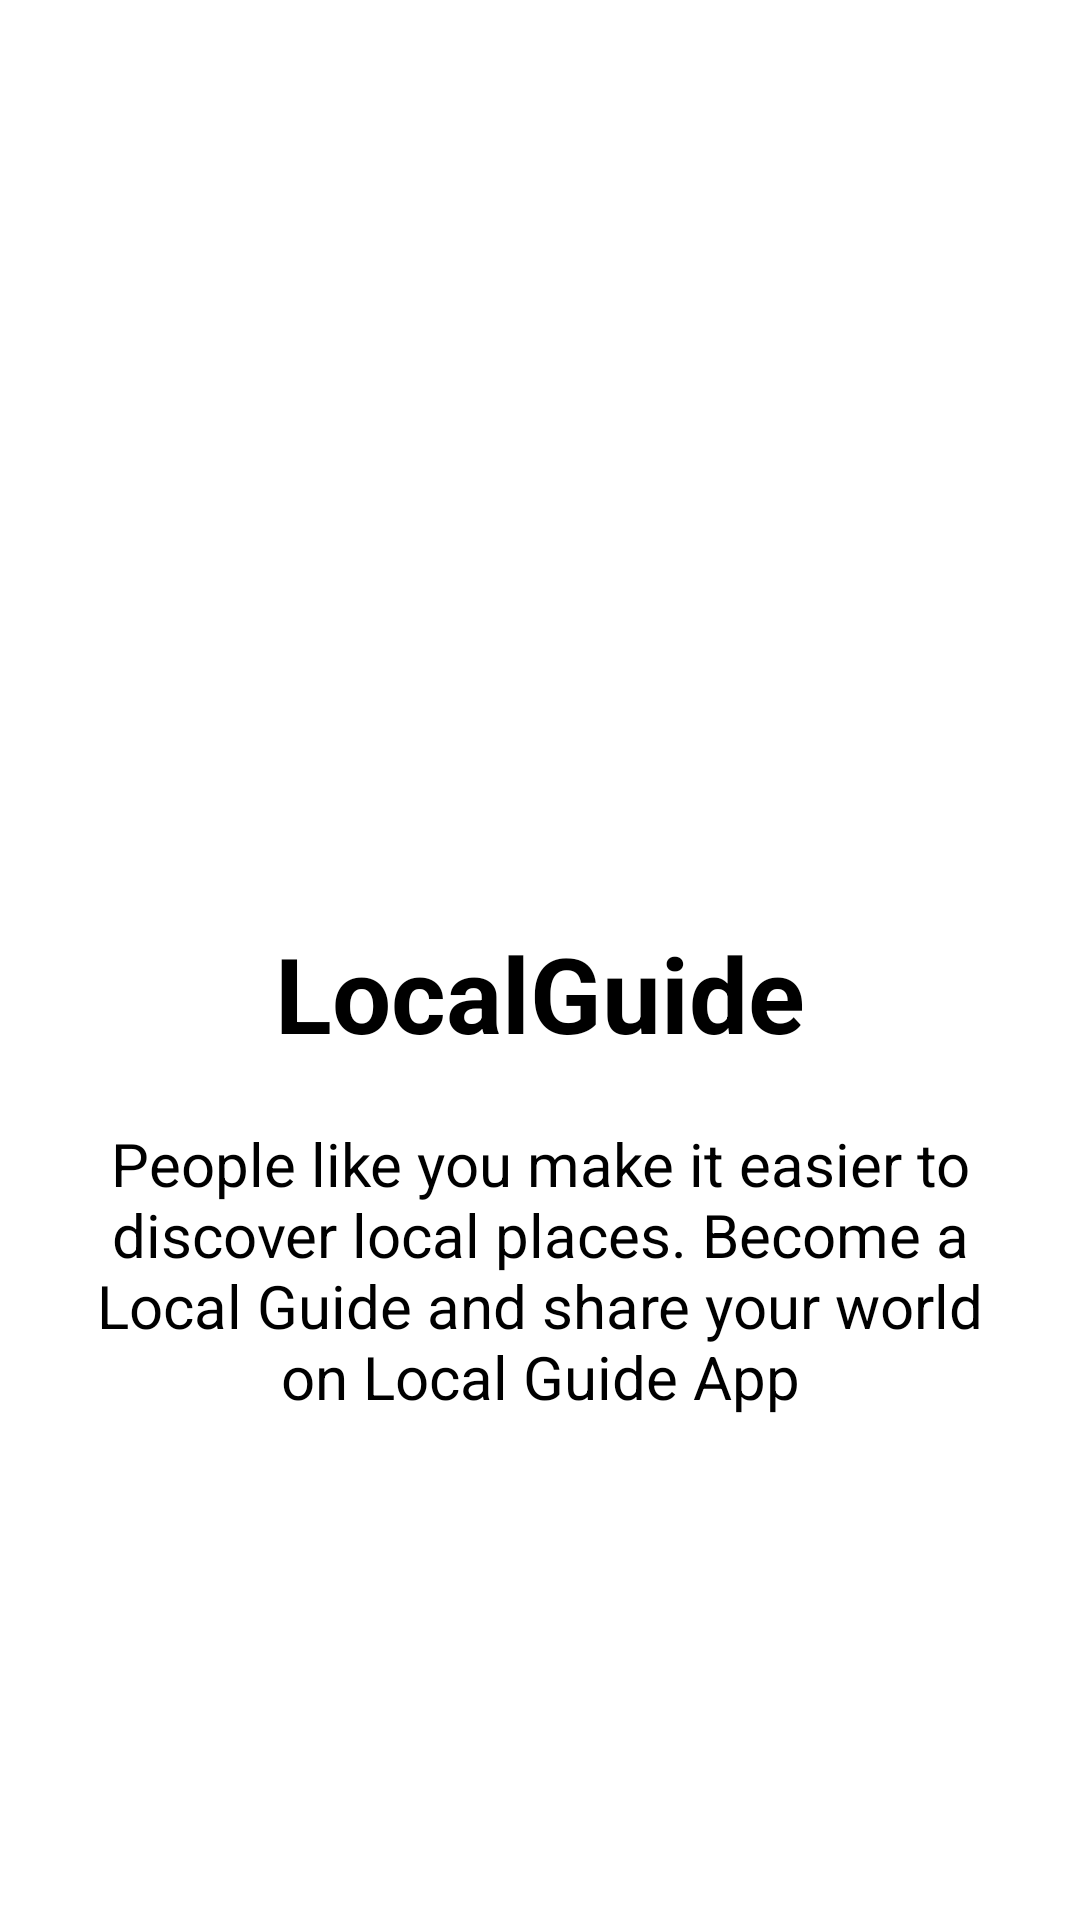

This screen was rendered from an Android layout file. Write that file and the resources it references.
<!-- AndroidManifest.xml: application theme Theme.LocalGuide -->
<!-- res/layout/activity_splash.xml -->
<?xml version="1.0" encoding="utf-8"?>
<LinearLayout xmlns:android="http://schemas.android.com/apk/res/android"
    android:layout_width="match_parent"
    android:layout_height="match_parent"
    android:gravity="center"
    android:orientation="vertical"
    android:layout_gravity="center">


    <ImageView
        android:id="@+id/image_logo"
        android:layout_width="100dp"
        android:layout_height="100dp"
        android:src="@drawable/logo"
        android:layout_marginBottom="40dp"
        />

    <TextView
        android:textStyle="bold"
        android:layout_width="wrap_content"
        android:layout_height="wrap_content"
        android:text="@string/app_name"
        android:textColor="@color/black"
        android:textSize="35sp"
        />

    <TextView

        android:layout_width="wrap_content"
        android:layout_height="wrap_content"
        android:layout_marginTop="20dp"
        android:layout_marginHorizontal="30dp"
        android:textAlignment="center"
        android:text="People like you make it easier to discover local places. Become a Local Guide and share your world on Local Guide App"
        android:textColor="@color/black"
        android:textSize="20sp"
        android:layout_gravity="center_horizontal" />

</LinearLayout>
<!-- resources referenced by this layout -->
<resources>
  <string name="app_name">LocalGuide</string>
  <style name="Theme.LocalGuide" parent="Theme.MaterialComponents.DayNight.NoActionBar">
          
          <item name="colorPrimary">@color/purple_500</item>
          <item name="colorPrimaryVariant">@color/purple_700</item>
          <item name="colorOnPrimary">@color/white</item>
          
          <item name="colorSecondary">@color/teal_200</item>
          <item name="colorSecondaryVariant">@color/teal_700</item>
          <item name="colorOnSecondary">@color/black</item>
          
          <item name="android:statusBarColor" tools:targetApi="l">?attr/colorPrimaryVariant</item>
          
      </style>
  <!-- not gathered from this repository: default colours our renderer supplied (Android Studio template values) -->
  <color name="purple_500">#FF6200EE</color>
  <color name="purple_700">#FF3700B3</color>
  <color name="teal_200">#FF03DAC5</color>
  <color name="teal_700">#FF018786</color>
  <color name="black">#FF000000</color>
  <color name="white">#FFFFFFFF</color>
</resources>
